Dataset: CitrusLeafPathology-14-Aug (GitHub, Aurelia-Maris-Crystalthrone/YouKang). Classes: anthracnose, bacterial blight, black spot, citrus canker, citrus mite, curl leaf, curl virus, deficiency leaf, dry leaf, greening, healthy, melanose, sooty mould, spider mite.

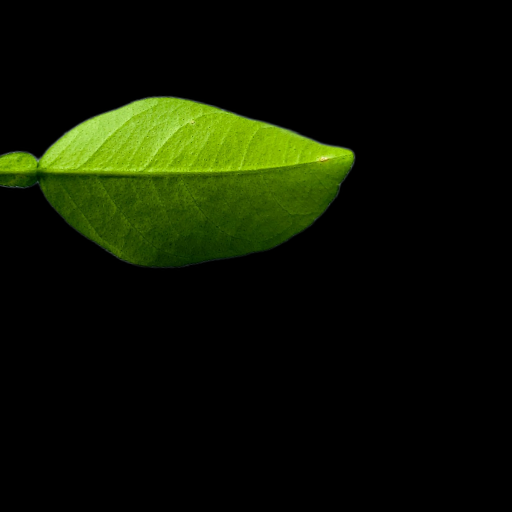
Label: healthy

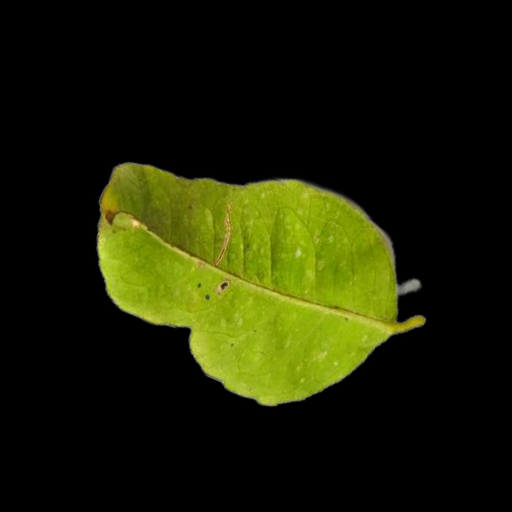
Label: melanose

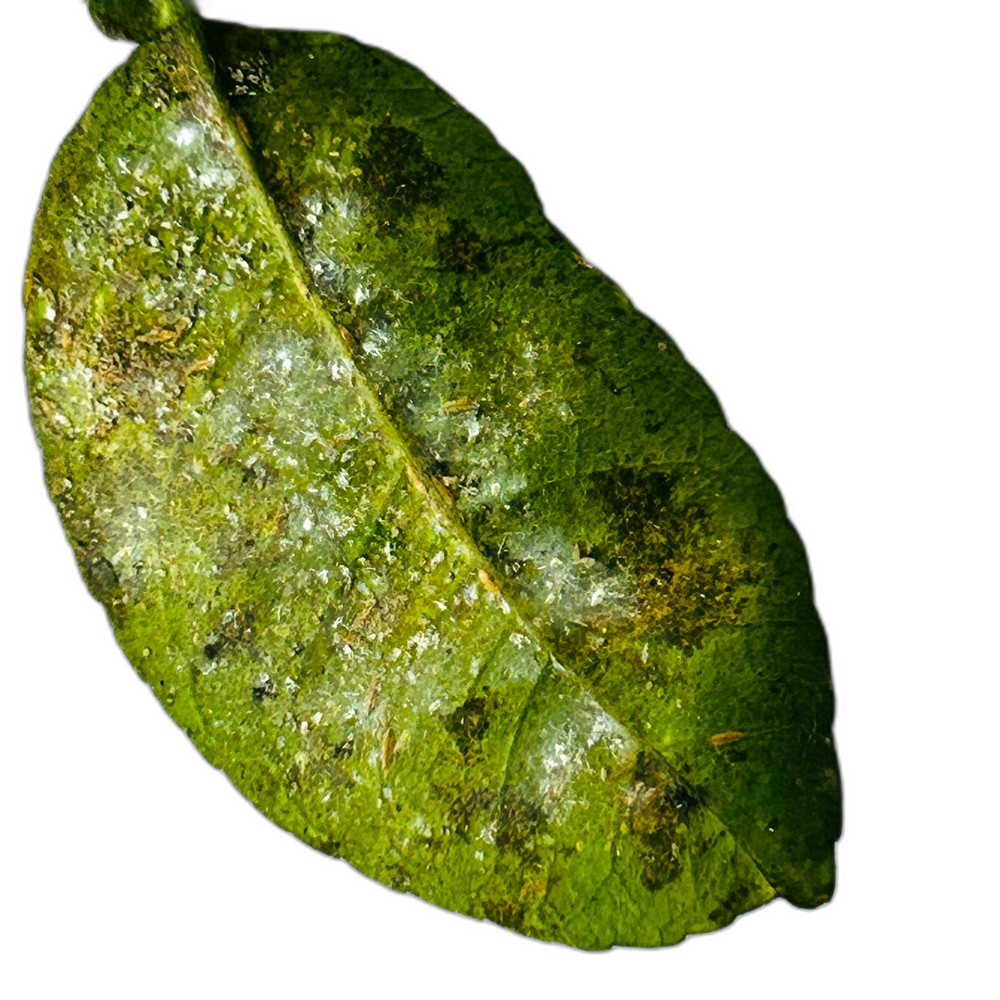
Label: bacterial blight

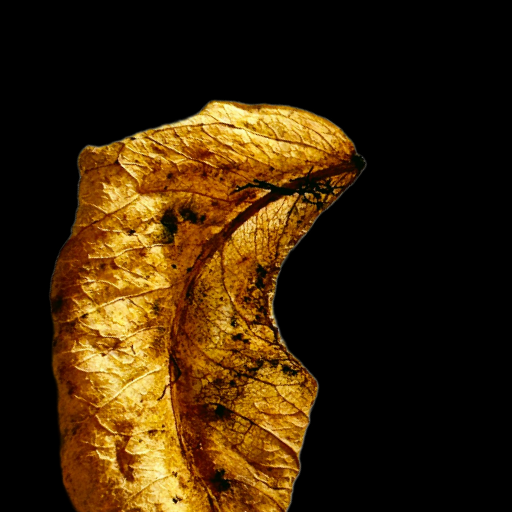
Label: dry leaf

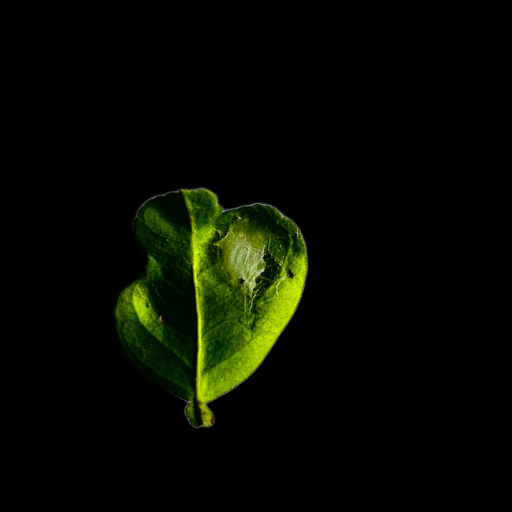
Label: spider mite

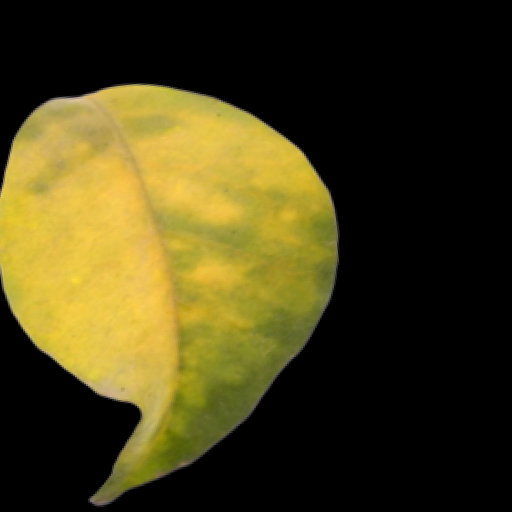
Label: greening
